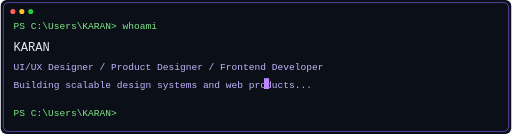
t = 0.00 s
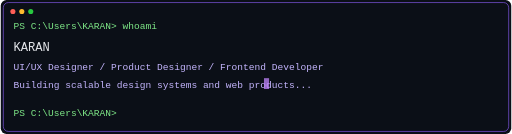
t = 0.13 s
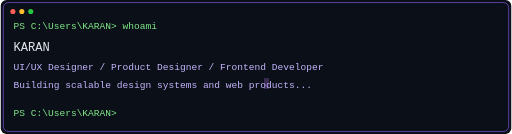
t = 0.38 s
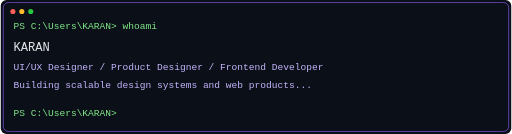
t = 0.50 s
t = 0.63 s: frame unchanged from t = 0.38 s, image omitted
t = 0.88 s: frame unchanged from t = 0.13 s, image omitted

The animated SVG that drew these frames (rendered in a browser with its animation timeline set to each time). Animation: 1 SMIL element (animate=1); one cycle of 1.00 s, repeats indefinitely.

<svg xmlns="http://www.w3.org/2000/svg" width="1600" height="420" viewBox="0 0 1600 420" role="img" aria-label="Terminal introduction">
  <style>text{font-family:"JetBrains Mono","Cascadia Mono",Consolas,monospace}.cmd{fill:#7EE787;font-size:30px}.out{fill:#E5E7EB;font-size:38px}.dim{fill:#C4B5FD;font-size:30px}.cursor{fill:#C084FC}</style>
  <rect width="1600" height="420" rx="18" fill="#0B0F17"/><rect x="8" y="8" width="1584" height="404" rx="16" fill="none" stroke="#8B5CF6" stroke-width="2"/>
  <circle cx="38" cy="36" r="8" fill="#ff5f57"/><circle cx="66" cy="36" r="8" fill="#febc2e"/><circle cx="94" cy="36" r="8" fill="#28c840"/>
  <text x="40" y="92" class="cmd">PS C:\Users\KARAN&gt; whoami</text><text x="40" y="160" class="out">KARAN</text>
  <text x="40" y="220" class="dim">UI/UX Designer  /  Product Designer  /  Frontend Developer</text><text x="40" y="275" class="dim">Building scalable design systems and web products...</text>
  <rect x="825" y="245" width="16" height="34" class="cursor"><animate attributeName="opacity" values="1;0;1" dur="1s" repeatCount="indefinite"/></rect>
  <text x="40" y="365" class="cmd">PS C:\Users\KARAN&gt;</text>
</svg>
